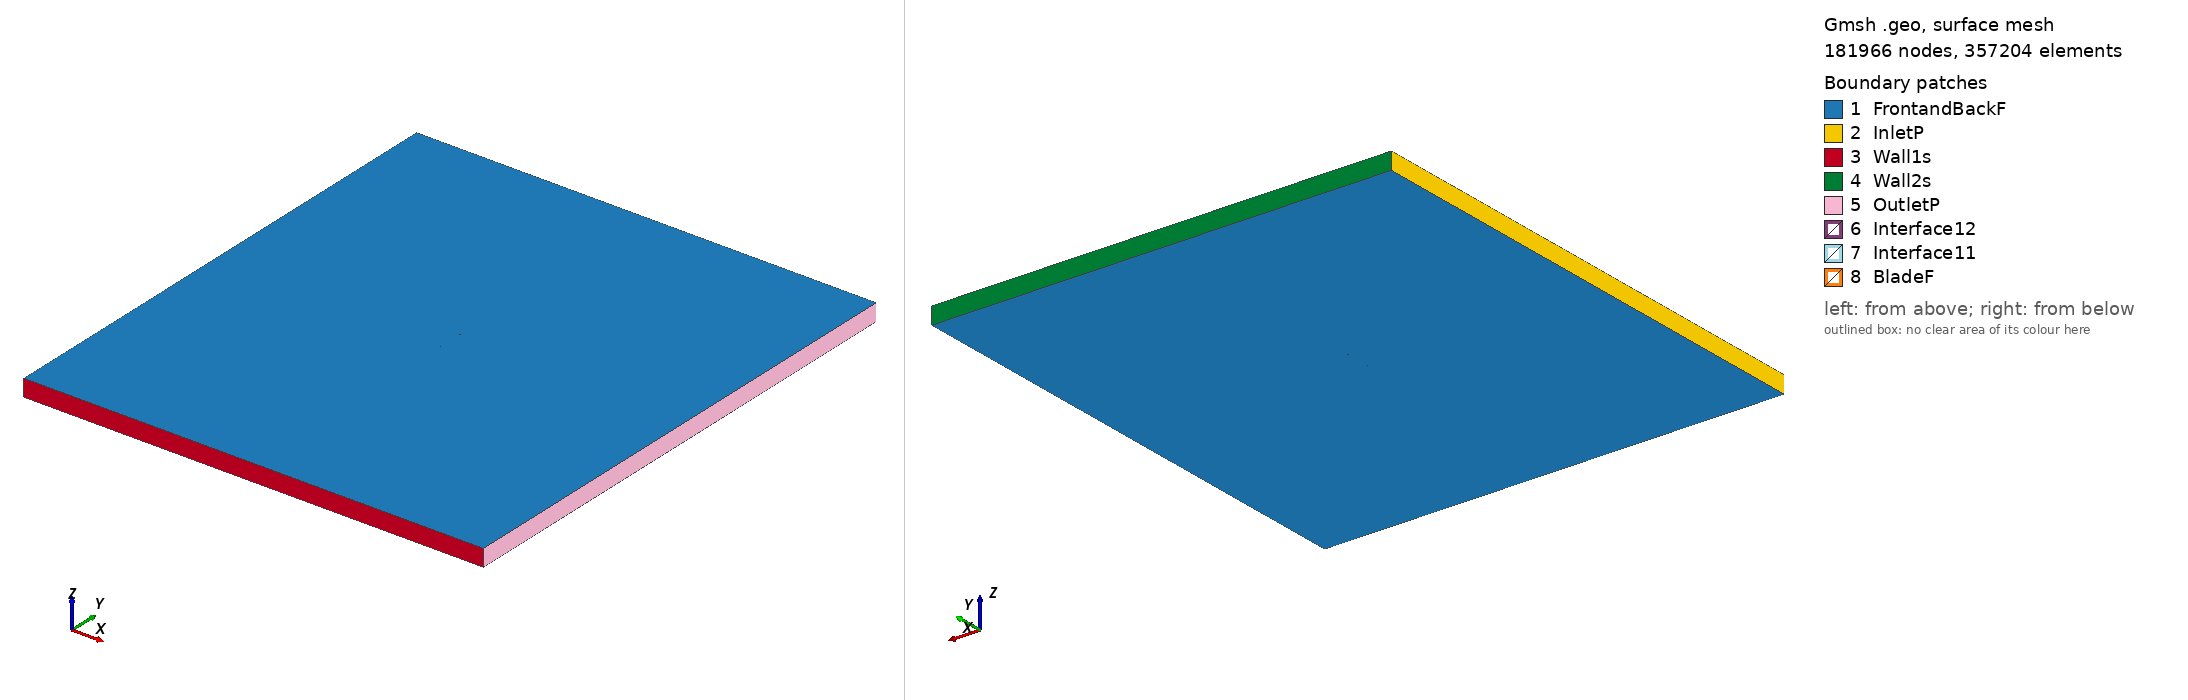

Gmsh geometry script, surface-meshed: 181966 nodes, 357204 surface elements. Boundary patches (legend numbers): 1 FrontandBackF, 2 InletP, 3 Wall1s, 4 Wall2s, 5 OutletP, 6 Interface12, 7 Interface11, 8 BladeF. Left view from above one corner, right view from below the opposite corner. Legend entries are the model's physical surfaces. The drawing asked Gmsh for element sizes between 1% and 20% of the model's largest extent; the script's own settings can give other sizes.

=== s8035_tsr2_0.85044_aoa_5.7579.geo (drawn) ===
SetFactory("OpenCASCADE");

Point(1) = {0.074545, 0.726846, 0, 1.0};
Point(2) = {0.073067, 0.726777, 0, 1.0};
Point(3) = {0.071237, 0.726717, 0, 1.0};
Point(4) = {0.069188, 0.726661, 0, 1.0};
Point(5) = {0.066933, 0.726605, 0, 1.0};
Point(6) = {0.064479, 0.726548, 0, 1.0};
Point(7) = {0.061834, 0.726486, 0, 1.0};
Point(8) = {0.059008, 0.726417, 0, 1.0};
Point(9) = {0.056015, 0.726337, 0, 1.0};
Point(10) = {0.052873, 0.726248, 0, 1.0};
Point(11) = {0.049592, 0.726151, 0, 1.0};
Point(12) = {0.046189, 0.726054, 0, 1.0};
Point(13) = {0.042671, 0.725957, 0, 1.0};
Point(14) = {0.039048, 0.725862, 0, 1.0};
Point(15) = {0.035334, 0.725771, 0, 1.0};
Point(16) = {0.031542, 0.725689, 0, 1.0};
Point(17) = {0.027684, 0.725618, 0, 1.0};
Point(18) = {0.023766, 0.725560, 0, 1.0};
Point(19) = {0.019804, 0.725516, 0, 1.0};
Point(20) = {0.015811, 0.725490, 0, 1.0};
Point(21) = {0.011795, 0.725486, 0, 1.0};
Point(22) = {0.007767, 0.725506, 0, 1.0};
Point(23) = {0.003739, 0.725548, 0, 1.0};
Point(24) = {-0.000277, 0.725618, 0, 1.0};
Point(25) = {-0.004272, 0.725717, 0, 1.0};
Point(26) = {-0.008238, 0.725847, 0, 1.0};
Point(27) = {-0.012162, 0.726006, 0, 1.0};
Point(28) = {-0.016032, 0.726198, 0, 1.0};
Point(29) = {-0.019840, 0.726426, 0, 1.0};
Point(30) = {-0.023581, 0.726692, 0, 1.0};
Point(31) = {-0.027242, 0.726989, 0, 1.0};
Point(32) = {-0.030810, 0.727322, 0, 1.0};
Point(33) = {-0.034283, 0.727697, 0, 1.0};
Point(34) = {-0.037653, 0.728109, 0, 1.0};
Point(35) = {-0.040912, 0.728554, 0, 1.0};
Point(36) = {-0.044048, 0.729037, 0, 1.0};
Point(37) = {-0.047056, 0.729560, 0, 1.0};
Point(38) = {-0.049936, 0.730119, 0, 1.0};
Point(39) = {-0.052679, 0.730710, 0, 1.0};
Point(40) = {-0.055274, 0.731332, 0, 1.0};
Point(41) = {-0.057721, 0.731990, 0, 1.0};
Point(42) = {-0.060019, 0.732676, 0, 1.0};
Point(43) = {-0.062159, 0.733388, 0, 1.0};
Point(44) = {-0.064134, 0.734123, 0, 1.0};
Point(45) = {-0.065944, 0.734883, 0, 1.0};
Point(46) = {-0.067592, 0.735665, 0, 1.0};
Point(47) = {-0.069074, 0.736458, 0, 1.0};
Point(48) = {-0.070380, 0.737258, 0, 1.0};
Point(49) = {-0.071512, 0.738069, 0, 1.0};
Point(50) = {-0.072477, 0.738883, 0, 1.0};
Point(51) = {-0.073273, 0.739687, 0, 1.0};
Point(52) = {-0.073886, 0.740469, 0, 1.0};
Point(53) = {-0.074315, 0.741235, 0, 1.0};
Point(54) = {-0.074569, 0.741978, 0, 1.0};
Point(55) = {-0.074622, 0.742650, 0, 1.0};
Point(56) = {-0.074436, 0.743298, 0, 1.0};
Point(57) = {-0.074039, 0.743974, 0, 1.0};
Point(58) = {-0.073466, 0.744640, 0, 1.0};
Point(59) = {-0.072709, 0.745283, 0, 1.0};
Point(60) = {-0.071768, 0.745913, 0, 1.0};
Point(61) = {-0.070660, 0.746518, 0, 1.0};
Point(62) = {-0.069389, 0.747086, 0, 1.0};
Point(63) = {-0.067950, 0.747609, 0, 1.0};
Point(64) = {-0.066339, 0.748090, 0, 1.0};
Point(65) = {-0.064568, 0.748527, 0, 1.0};
Point(66) = {-0.062643, 0.748911, 0, 1.0};
Point(67) = {-0.060561, 0.749237, 0, 1.0};
Point(68) = {-0.058321, 0.749507, 0, 1.0};
Point(69) = {-0.055933, 0.749721, 0, 1.0};
Point(70) = {-0.053404, 0.749877, 0, 1.0};
Point(71) = {-0.050737, 0.749968, 0, 1.0};
Point(72) = {-0.047931, 0.750000, 0, 1.0};
Point(73) = {-0.044998, 0.749972, 0, 1.0};
Point(74) = {-0.041946, 0.749884, 0, 1.0};
Point(75) = {-0.038776, 0.749731, 0, 1.0};
Point(76) = {-0.035495, 0.749517, 0, 1.0};
Point(77) = {-0.032110, 0.749248, 0, 1.0};
Point(78) = {-0.028632, 0.748922, 0, 1.0};
Point(79) = {-0.025069, 0.748536, 0, 1.0};
Point(80) = {-0.021422, 0.748097, 0, 1.0};
Point(81) = {-0.017704, 0.747610, 0, 1.0};
Point(82) = {-0.013927, 0.747073, 0, 1.0};
Point(83) = {-0.010097, 0.746489, 0, 1.0};
Point(84) = {-0.006220, 0.745861, 0, 1.0};
Point(85) = {-0.002307, 0.745197, 0, 1.0};
Point(86) = {0.001626, 0.744497, 0, 1.0};
Point(87) = {0.005575, 0.743763, 0, 1.0};
Point(88) = {0.009531, 0.743000, 0, 1.0};
Point(89) = {0.013482, 0.742215, 0, 1.0};
Point(90) = {0.017416, 0.741410, 0, 1.0};
Point(91) = {0.021323, 0.740588, 0, 1.0};
Point(92) = {0.025197, 0.739753, 0, 1.0};
Point(93) = {0.029024, 0.738914, 0, 1.0};
Point(94) = {0.032791, 0.738074, 0, 1.0};
Point(95) = {0.036490, 0.737237, 0, 1.0};
Point(96) = {0.040111, 0.736406, 0, 1.0};
Point(97) = {0.043642, 0.735590, 0, 1.0};
Point(98) = {0.047070, 0.734793, 0, 1.0};
Point(99) = {0.050386, 0.734018, 0, 1.0};
Point(100) = {0.053580, 0.733269, 0, 1.0};
Point(101) = {0.056642, 0.732553, 0, 1.0};
Point(102) = {0.059559, 0.731877, 0, 1.0};
Point(103) = {0.062314, 0.731246, 0, 1.0};
Point(104) = {0.064894, 0.730657, 0, 1.0};
Point(105) = {0.067286, 0.730112, 0, 1.0};
Point(106) = {0.069485, 0.729607, 0, 1.0};
Point(107) = {0.071481, 0.729142, 0, 1.0};
Point(108) = {0.073263, 0.728718, 0, 1.0};
Point(109) = {0.074698, 0.728356, 0, 1.0};
Point(110) = {-0.074545, -0.726846, 0, 1.0};
Point(111) = {-0.073067, -0.726777, 0, 1.0};
Point(112) = {-0.071237, -0.726717, 0, 1.0};
Point(113) = {-0.069188, -0.726661, 0, 1.0};
Point(114) = {-0.066933, -0.726605, 0, 1.0};
Point(115) = {-0.064479, -0.726548, 0, 1.0};
Point(116) = {-0.061834, -0.726486, 0, 1.0};
Point(117) = {-0.059008, -0.726417, 0, 1.0};
Point(118) = {-0.056015, -0.726337, 0, 1.0};
Point(119) = {-0.052873, -0.726248, 0, 1.0};
Point(120) = {-0.049592, -0.726151, 0, 1.0};
Point(121) = {-0.046189, -0.726054, 0, 1.0};
Point(122) = {-0.042671, -0.725957, 0, 1.0};
Point(123) = {-0.039048, -0.725862, 0, 1.0};
Point(124) = {-0.035334, -0.725771, 0, 1.0};
Point(125) = {-0.031542, -0.725689, 0, 1.0};
Point(126) = {-0.027684, -0.725618, 0, 1.0};
Point(127) = {-0.023766, -0.725560, 0, 1.0};
Point(128) = {-0.019804, -0.725516, 0, 1.0};
Point(129) = {-0.015811, -0.725490, 0, 1.0};
Point(130) = {-0.011795, -0.725486, 0, 1.0};
Point(131) = {-0.007767, -0.725506, 0, 1.0};
Point(132) = {-0.003739, -0.725548, 0, 1.0};
Point(133) = {0.000277, -0.725618, 0, 1.0};
Point(134) = {0.004272, -0.725717, 0, 1.0};
Point(135) = {0.008238, -0.725847, 0, 1.0};
Point(136) = {0.012162, -0.726006, 0, 1.0};
Point(137) = {0.016032, -0.726198, 0, 1.0};
Point(138) = {0.019840, -0.726426, 0, 1.0};
Point(139) = {0.023581, -0.726692, 0, 1.0};
Point(140) = {0.027242, -0.726989, 0, 1.0};
Point(141) = {0.030810, -0.727322, 0, 1.0};
Point(142) = {0.034283, -0.727697, 0, 1.0};
Point(143) = {0.037653, -0.728109, 0, 1.0};
Point(144) = {0.040912, -0.728554, 0, 1.0};
Point(145) = {0.044048, -0.729037, 0, 1.0};
Point(146) = {0.047056, -0.729560, 0, 1.0};
Point(147) = {0.049936, -0.730119, 0, 1.0};
Point(148) = {0.052679, -0.730710, 0, 1.0};
Point(149) = {0.055274, -0.731332, 0, 1.0};
Point(150) = {0.057721, -0.731990, 0, 1.0};
Point(151) = {0.060019, -0.732676, 0, 1.0};
Point(152) = {0.062159, -0.733388, 0, 1.0};
Point(153) = {0.064134, -0.734123, 0, 1.0};
Point(154) = {0.065944, -0.734883, 0, 1.0};
Point(155) = {0.067592, -0.735665, 0, 1.0};
Point(156) = {0.069074, -0.736458, 0, 1.0};
Point(157) = {0.070380, -0.737258, 0, 1.0};
Point(158) = {0.071512, -0.738069, 0, 1.0};
Point(159) = {0.072477, -0.738883, 0, 1.0};
Point(160) = {0.073273, -0.739687, 0, 1.0};
Point(161) = {0.073886, -0.740469, 0, 1.0};
Point(162) = {0.074315, -0.741235, 0, 1.0};
Point(163) = {0.074569, -0.741978, 0, 1.0};
Point(164) = {0.074622, -0.742650, 0, 1.0};
Point(165) = {0.074436, -0.743298, 0, 1.0};
Point(166) = {0.074039, -0.743974, 0, 1.0};
Point(167) = {0.073466, -0.744640, 0, 1.0};
Point(168) = {0.072709, -0.745283, 0, 1.0};
Point(169) = {0.071768, -0.745913, 0, 1.0};
Point(170) = {0.070660, -0.746518, 0, 1.0};
Point(171) = {0.069389, -0.747086, 0, 1.0};
Point(172) = {0.067950, -0.747609, 0, 1.0};
Point(173) = {0.066339, -0.748090, 0, 1.0};
Point(174) = {0.064568, -0.748527, 0, 1.0};
Point(175) = {0.062643, -0.748911, 0, 1.0};
Point(176) = {0.060561, -0.749237, 0, 1.0};
Point(177) = {0.058321, -0.749507, 0, 1.0};
Point(178) = {0.055933, -0.749721, 0, 1.0};
Point(179) = {0.053404, -0.749877, 0, 1.0};
Point(180) = {0.050737, -0.749968, 0, 1.0};
Point(181) = {0.047931, -0.750000, 0, 1.0};
Point(182) = {0.044998, -0.749972, 0, 1.0};
Point(183) = {0.041946, -0.749884, 0, 1.0};
Point(184) = {0.038776, -0.749731, 0, 1.0};
Point(185) = {0.035495, -0.749517, 0, 1.0};
Point(186) = {0.032110, -0.749248, 0, 1.0};
Point(187) = {0.028632, -0.748922, 0, 1.0};
Point(188) = {0.025069, -0.748536, 0, 1.0};
Point(189) = {0.021422, -0.748097, 0, 1.0};
Point(190) = {0.017704, -0.747610, 0, 1.0};
Point(191) = {0.013927, -0.747073, 0, 1.0};
Point(192) = {0.010097, -0.746489, 0, 1.0};
Point(193) = {0.006220, -0.745861, 0, 1.0};
Point(194) = {0.002307, -0.745197, 0, 1.0};
Point(195) = {-0.001626, -0.744497, 0, 1.0};
Point(196) = {-0.005575, -0.743763, 0, 1.0};
Point(197) = {-0.009531, -0.743000, 0, 1.0};
Point(198) = {-0.013482, -0.742215, 0, 1.0};
Point(199) = {-0.017416, -0.741410, 0, 1.0};
Point(200) = {-0.021323, -0.740588, 0, 1.0};
Point(201) = {-0.025197, -0.739753, 0, 1.0};
Point(202) = {-0.029024, -0.738914, 0, 1.0};
Point(203) = {-0.032791, -0.738074, 0, 1.0};
Point(204) = {-0.036490, -0.737237, 0, 1.0};
Point(205) = {-0.040111, -0.736406, 0, 1.0};
Point(206) = {-0.043642, -0.735590, 0, 1.0};
Point(207) = {-0.047070, -0.734793, 0, 1.0};
Point(208) = {-0.050386, -0.734018, 0, 1.0};
Point(209) = {-0.053580, -0.733269, 0, 1.0};
Point(210) = {-0.056642, -0.732553, 0, 1.0};
Point(211) = {-0.059559, -0.731877, 0, 1.0};
Point(212) = {-0.062314, -0.731246, 0, 1.0};
Point(213) = {-0.064894, -0.730657, 0, 1.0};
Point(214) = {-0.067286, -0.730112, 0, 1.0};
Point(215) = {-0.069485, -0.729607, 0, 1.0};
Point(216) = {-0.071481, -0.729142, 0, 1.0};
Point(217) = {-0.073263, -0.728718, 0, 1.0};
Point(218) = {-0.074698, -0.728356, 0, 1.0};

// Lines: first blade (splines 1-4)
Spline(1) = {1:33};
Spline(2) = {33:76};
Spline(3) = {76:109};
Spline(4) = {109,1};

// Lines: second blade (splines 5-8)
Spline(5) = {110:142};
Spline(6) = {142:185};
Spline(7) = {185:218};
Spline(8) = {218,110};

// Outer domain (points 20001-4 and lines)
Point(219) = {-13.50000000, -15.00000000, 0, 1.0};
Point(220) = {-13.50000000, 15.00000000, 0, 1.0};
Point(221) = {13.50000000, 15.00000000, 0, 1.0};
Point(222) = {13.50000000, -15.00000000, 0, 1.0};
Line(11) = {219, 220};
Line(12) = {220, 221};
Line(13) = {221, 222};
Line(14) = {219, 222};

// Interface (between moving and stationary domain) (circles)
Circle(9) = {0, 0, 0, 0.80000000, 0, 2*Pi};
Circle(10) = {0, 0, 0, 0.80000000, 0, 2*Pi};

// Loops collect Lines/Splines/etc (blade1, blade2, domain, first circle)
Line Loop(1) = {1:4};
Line Loop(2) = {5:8};
Line Loop(3) = {11,12,13,-14};
Line Loop(4) = {9};

// BooleanDifference cuts out the circle/interface from the domain
Plane Surface(1) = {3};
Plane Surface(2) = {4};
BooleanDifference{ Surface{1}; Delete;}{ Surface{2}; Delete;}

// This one cuts out the blades from the inner circle/interface
Line Loop(6) = {10};
Plane Surface(5) = {6};
Plane Surface(6) = {1};
Plane Surface(7) = {2};
BooleanDifference{ Surface{5}; Delete;}{ Surface{6,7}; Delete;}

// extrude to 3rd dimension
Extrude {0, 0, 1} {Surface{1}; Surface{5}; Layers{1}; Recombine;}

// Physical Surfaces are the named boundaries (patches)
Physical Surface("Interface11") = {12};
Physical Surface("Interface12") = {10};

// sides of domain
Physical Surface("InletP") = {6};
Physical Surface("OutletP") = {9};

// top and bottom of domain
Physical Surface("Wall1s") = {7};
Physical Surface("Wall2s") = {8};

// Check FrontandBackF by ensuring there is nothing in the 3rd dimension
Physical Surface("FrontandBackF") = {1,11,5,21};
Physical Surface("BladeF") = {13:20};
Physical Volume("Turbine") = {2};
Physical Volume("Farfield") = {1};

// settings for airfoil boundary layer
Field[1] = BoundaryLayer;
Field[1].EdgesList = {1:8};
Field[1].hwall_n = 1e-3;
Field[1].thickness = 1.5e-2;
Field[1].ratio = 1.05;
Field[1].Quads = 1;
BoundaryLayer Field = 1;

// control points for mesh (blade and interface)
// floor((arc length / 1.5mm)/ 6) -> Transfinite Line
Transfinite Line {1,2,3,5,6,7} = 34 Using Progression 1;
Transfinite Line {4,8} = 2 Using Progression 1;
Transfinite Line {9, 15} = 800 Using Progression 1;

// For more information on gmsh syntax, visit http://gmsh.info/doc/texinfo/gmsh.html
